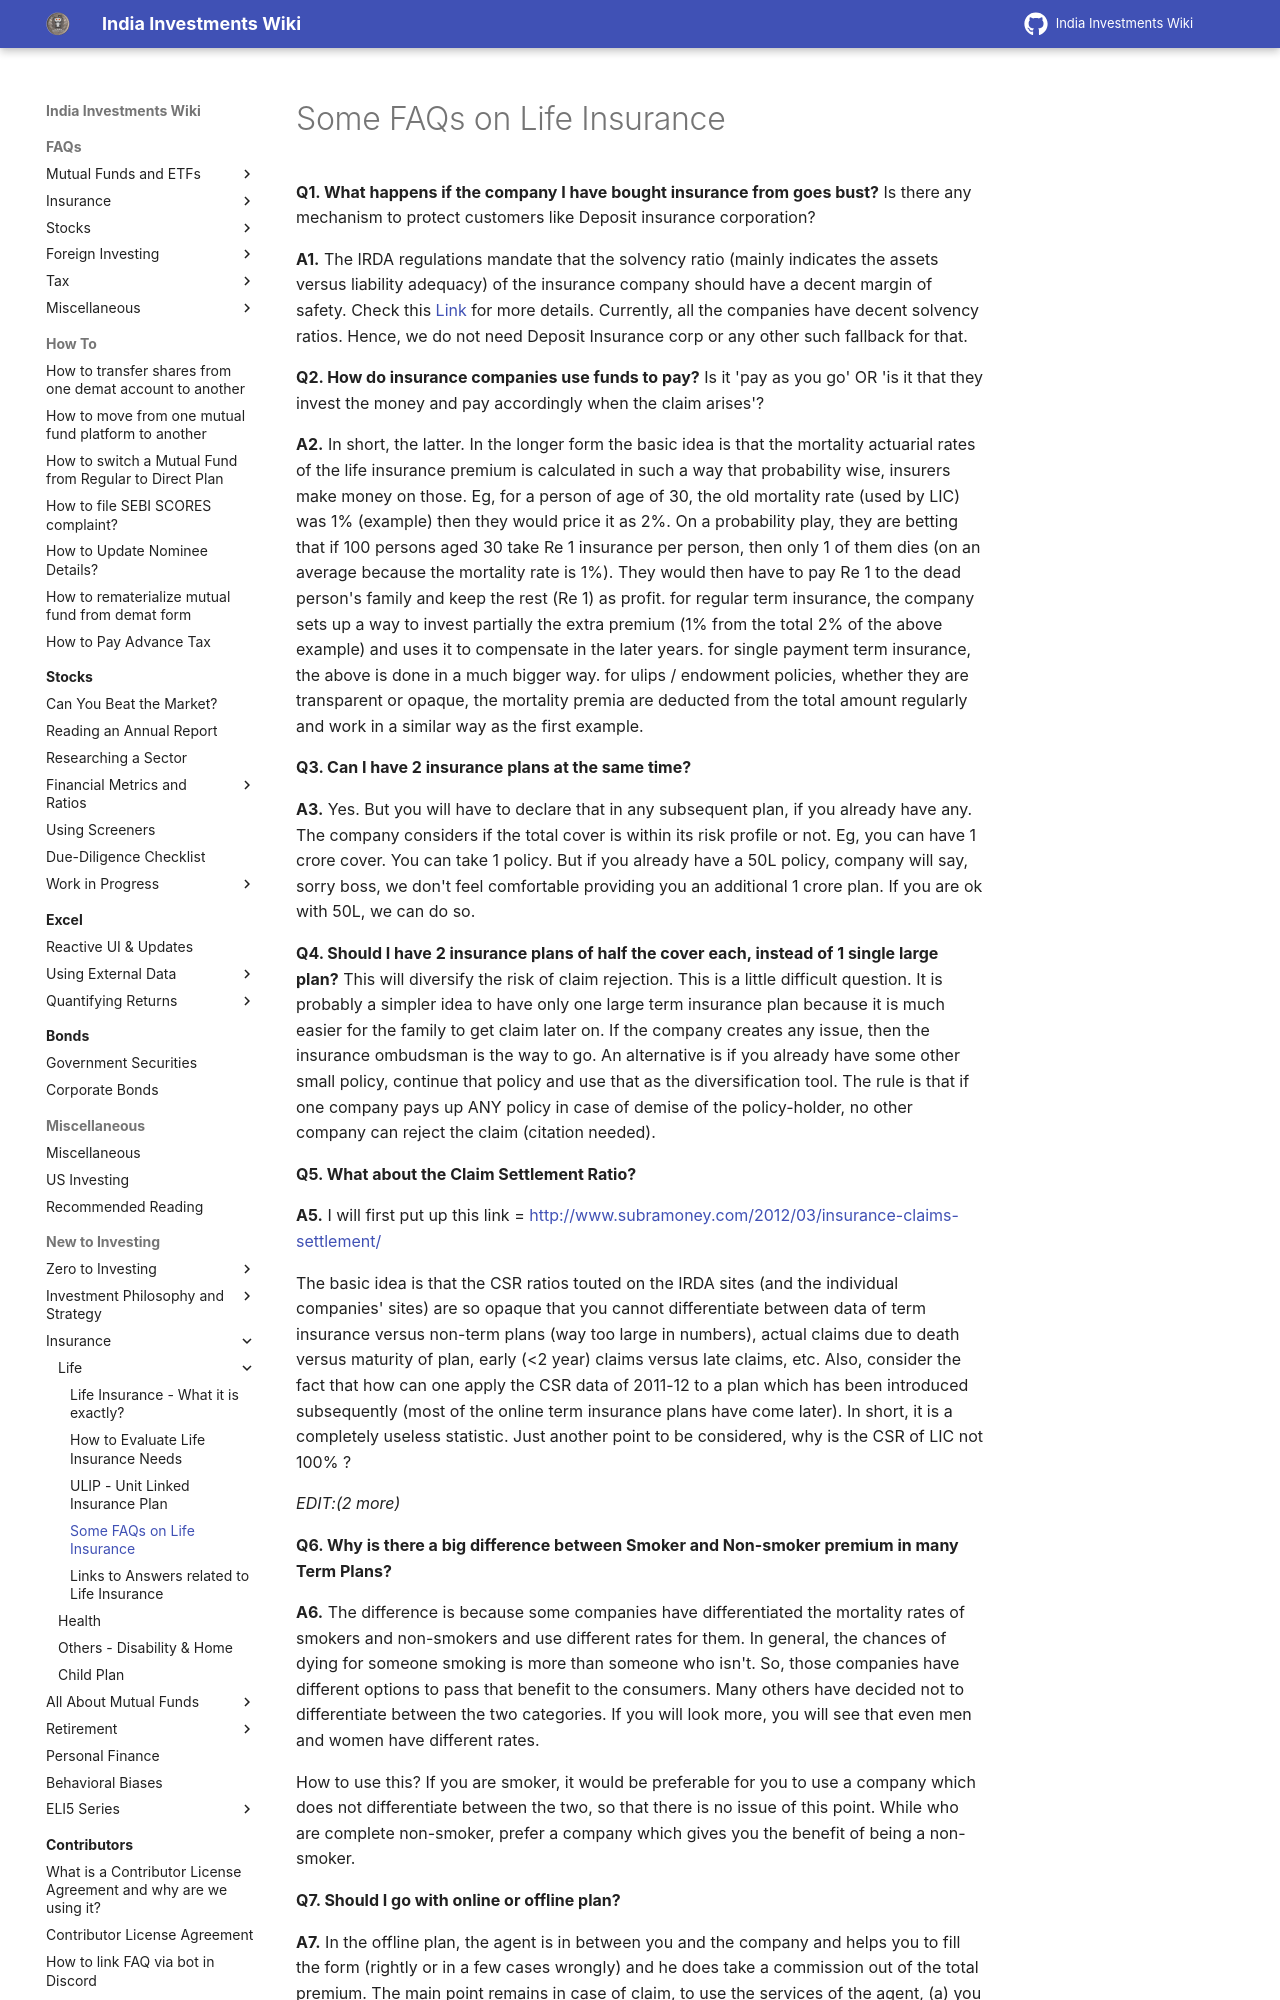

repository: indiainvestments/mkdocswiki · page: start-here/insurance-policies/life/faqs/index.html · generator: mkdocs

---
description: Commonly asked queries on term / life insurance
---

# Some FAQs on Life Insurance

**Q1. What happens if the company I have bought insurance from goes bust?** Is there any mechanism to protect customers like Deposit insurance corporation?

**A1.** The IRDA regulations mandate that the solvency ratio (mainly indicates the assets versus liability adequacy) of the insurance company should have a decent margin of safety. Check this [Link](http://archive.indianexpress.com/news/insurance-the-risk-factor/1071108/0) for more details. Currently, all the companies have decent solvency ratios. Hence, we do not need Deposit Insurance corp or any other such fallback for that.

**Q2. How do insurance companies use funds to pay?** Is it 'pay as you go' OR 'is it that they invest the money and pay accordingly when the claim arises'?

**A2.** In short, the latter. In the longer form the basic idea is that the mortality actuarial rates of the life insurance premium is calculated in such a way that probability wise, insurers make money on those. Eg, for a person of age of 30, the old mortality rate (used by LIC) was 1% (example) then they would price it as 2%. On a probability play, they are betting that if 100 persons aged 30 take Re 1 insurance per person, then only 1 of them dies (on an average because the mortality rate is 1%). They would then have to pay Re 1 to the dead person's family and keep the rest (Re 1) as profit. for regular term insurance, the company sets up a way to invest partially the extra premium (1% from the total 2% of the above example) and uses it to compensate in the later years. for single payment term insurance, the above is done in a much bigger way. for ulips / endowment policies, whether they are transparent or opaque, the mortality premia are deducted from the total amount regularly and work in a similar way as the first example.

**Q3. Can I have 2 insurance plans at the same time?**

**A3.** Yes. But you will have to declare that in any subsequent plan, if you already have any. The company considers if the total cover is within its risk profile or not. Eg, you can have 1 crore cover. You can take 1 policy. But if you already have a 50L policy, company will say, sorry boss, we don't feel comfortable providing you an additional 1 crore plan. If you are ok with 50L, we can do so.

**Q4. Should I have 2 insurance plans of half the cover each, instead of 1 single large plan?** This will diversify the risk of claim rejection. This is a little difficult question. It is probably a simpler idea to have only one large term insurance plan because it is much easier for the family to get claim later on. If the company creates any issue, then the insurance ombudsman is the way to go. An alternative is if you already have some other small policy, continue that policy and use that as the diversification tool. The rule is that if one company pays up ANY policy in case of demise of the policy-holder, no other company can reject the claim (citation needed).

**Q5. What about the Claim Settlement Ratio?**

**A5.** I will first put up this link = <http://www.subramoney.com/2012/03/insurance-claims-settlement/>

The basic idea is that the CSR ratios touted on the IRDA sites (and the individual companies' sites) are so opaque that you cannot differentiate between data of term insurance versus non-term plans (way too large in numbers), actual claims due to death versus maturity of plan, early (&lt;2 year) claims versus late claims, etc. Also, consider the fact that how can one apply the CSR data of 2011-12 to a plan which has been introduced subsequently (most of the online term insurance plans have come later). In short, it is a completely useless statistic. Just another point to be considered, why is the CSR of LIC not 100% ?

*EDIT:(2 more)*

**Q6. Why is there a big difference between Smoker and Non-smoker premium in many Term Plans?**

**A6.** The difference is because some companies have differentiated the mortality rates of smokers and non-smokers and use different rates for them. In general, the chances of dying for someone smoking is more than someone who isn't. So, those companies have different options to pass that benefit to the consumers. Many others have decided not to differentiate between the two categories. If you will look more, you will see that even men and women have different rates.
